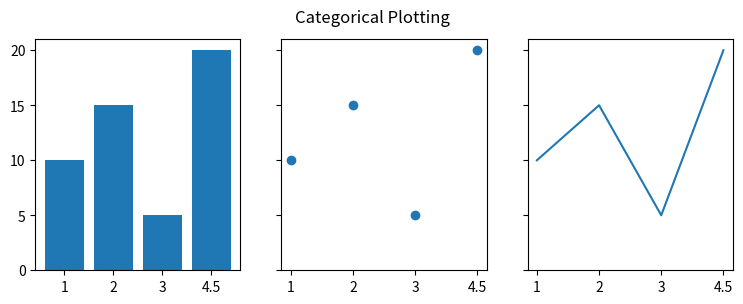
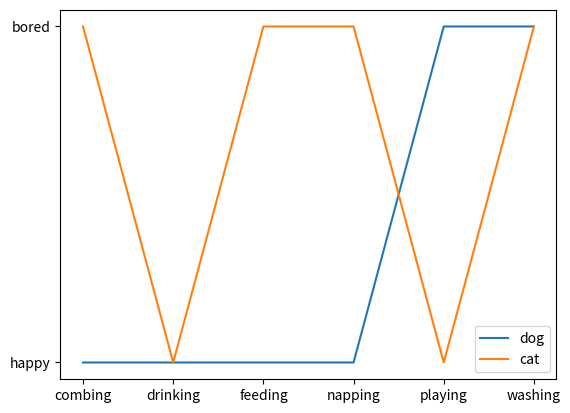

Write Python code to recreate these figures, in order.
#! -*- coding=utf-8 -*-
"""
==============================
Plotting categorical variables
==============================

How to use categorical variables in Matplotlib.

Many times you want to create a plot that uses categorical variables
in Matplotlib. Matplotlib allows you to pass categorical variables directly to
many plotting functions, which we demonstrate below.
"""
import matplotlib.pyplot as plt

#data = {'apples': 10, 'oranges': 15, 'lemons': 5, 'limes': 20}
data = {'1': 10, '2': 15, '3': 5, '4.5': 20}
#data = {1: 10, 2: 15, 3: 5, 4.5: 20}
names = list(data.keys())
values = list(data.values())

fig, axs = plt.subplots(1, 3, figsize=(9, 3), sharey=True)
axs[0].bar(names, values)
# 看起来，只要 xtick 是 str，就自动识别为 categries
axs[1].scatter(names, values)
axs[2].plot(names, values)
fig.suptitle('Categorical Plotting')


###############################################################################
# This works on both axes:

cat = ["bored", "happy", "bored", "bored", "happy", "bored"]
dog = ["happy", "happy", "happy", "happy", "bored", "bored"]
activity = ["combing", "drinking", "feeding", "napping", "playing", "washing"]

fig, ax = plt.subplots()
ax.plot(activity, dog, label="dog")
ax.plot(activity, cat, label="cat")
ax.legend()

plt.show()
